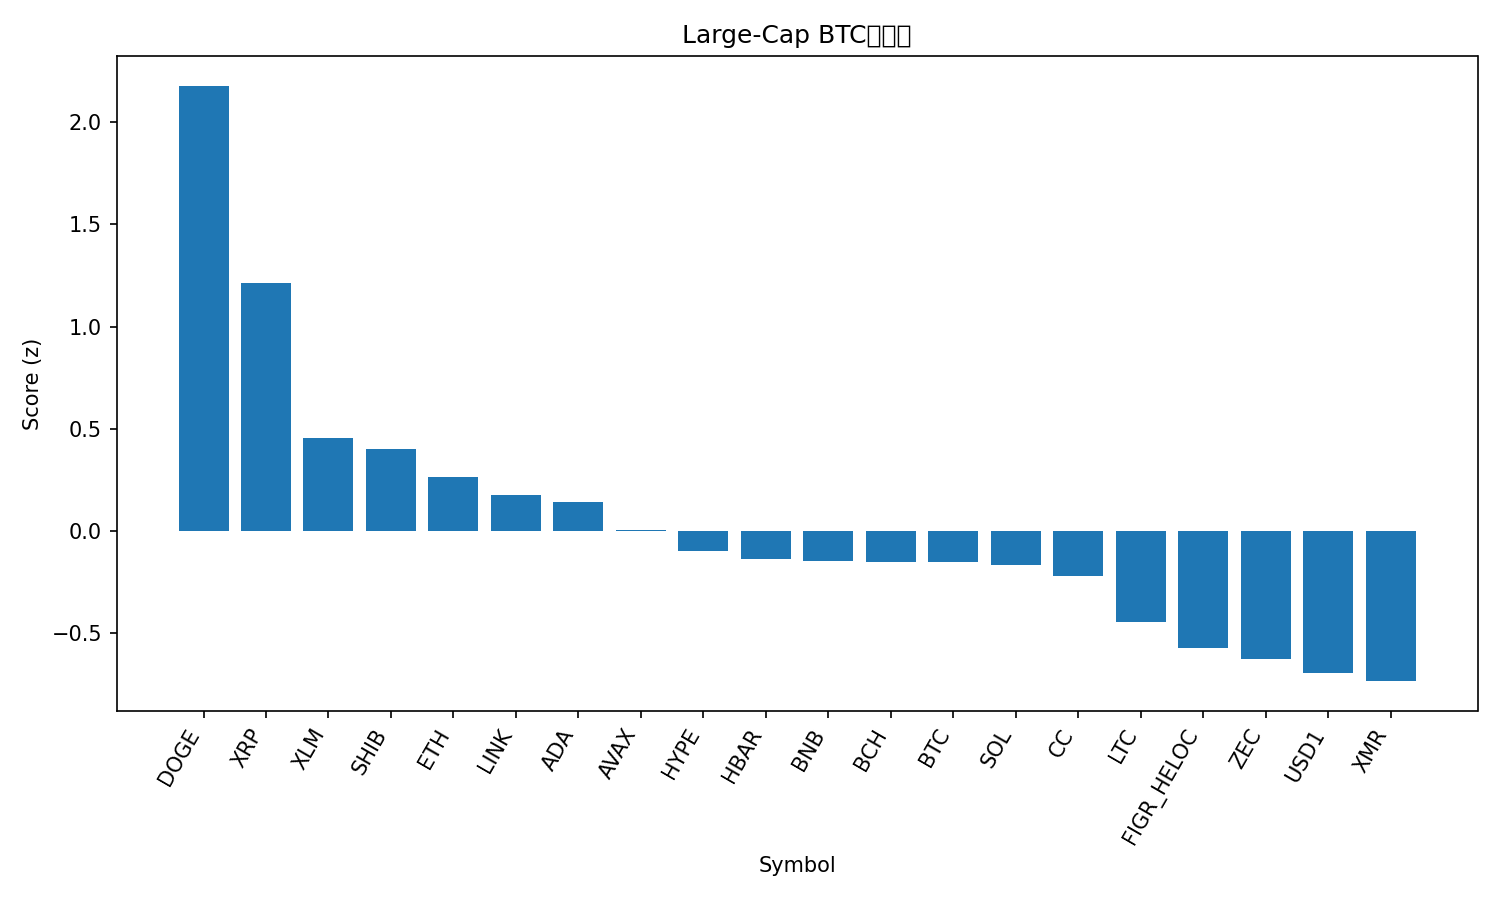

Data behind this chart, as committed beside it:
rank, name, symbol, price_btc, price_usd, pct_1h_btc, pct_24h_btc, pct_7d_btc, market_cap_rank, market_cap_usd, volume_usd, score
1, Dogecoin, DOGE, 1.65e-06, 0.1164, 1.024, 17.49, 18.08, 9, 19639798133, 2544944181, 2.179
2, XRP, XRP, 2.209e-05, 1.56, 0.8653, 7.651, 7.655, 4, 94735753813, 3255790040, 1.214
3, Stellar, XLM, 2.53e-06, 0.1782, 0.2281, 4.61, 8.958, 21, 5852312502, 139145162, 0.456
4, Shiba Inu, SHIB, 1.00371e-10, 7.07e-06, -0.1543, 8.344, 11.65, 28, 4164397444, 235601508, 0.4006
5, Ethereum, ETH, 0.02968, 2089, 0.5342, -0.5064, -1.34, 2, 252081096408, 22360370020, 0.2634
6, Chainlink, LINK, 0.0001301, 9.17, 0.3018, 1.236, 1.767, 17, 6490114605, 322217108, 0.1765
7, Cardano, ADA, 4.23e-06, 0.2981, -0.1677, 5.391, 8.504, 13, 10968827863, 569832396, 0.1417
8, Avalanche, AVAX, 0.0001371, 9.65, -0.0501, 2.893, 3.967, 27, 4167363759, 268716430, 0.00473
9, Hyperliquid, HYPE, 0.000451, 31.75, 0.2477, -1.645, -0.4705, 16, 7559876755, 212247578, -0.09941
10, Hedera, HBAR, 1.48e-06, 0.1043, -0.2544, 0.5238, 14.98, 24, 4486024946, 148692825, -0.1383
11, BNB, BNB, 0.009049, 636.9, 0.05959, 0.8226, -2.732, 5, 86850906310, 862772084, -0.148
12, Bitcoin Cash, BCH, 0.008025, 565.1, 0.06432, -1.8, 6.566, 11, 11298425658, 273963417, -0.1501
13, Bitcoin, BTC, 1.0, 70359, 0.0, 0.0, 0.0, 1, 1406538044072, 43524488426, -0.154
14, Solana, SOL, 0.001267, 89.18, -0.1797, 2.769, 0.7777, 7, 50654097364, 3687690327, -0.1687
15, Canton, CC, 2.32e-06, 0.1635, 0.4105, -4.465, -5.154, 20, 6175303877, 9814454, -0.2188
16, Litecoin, LTC, 0.0007971, 56.13, -0.202, -0.89, 0.1288, 25, 4313939385, 317238722, -0.4461
17, Figure Heloc, FIGR_HELOC, 1.448e-05, 1.02, -0.09018, -3.466, -3.142, 10, 15462023670, 56542, -0.5709
18, Zcash, ZEC, 0.004571, 321.3, -1.835, 10.54, 31.31, 22, 5305186743, 620367386, -0.6268
19, USD1, USD1, 1.42e-05, 0.9997, -0.3507, -2.152, -1.917, 23, 5290696916, 1319346882, -0.6963
20, Monero, XMR, 0.004919, 346.1, -0.3198, -4.868, 4.394, 18, 6384753744, 77946536, -0.7354
21, TRON, TRX, 4e-06, 0.2817, -0.4109, -2.496, -0.2088, 8, 26685209558, 465651482, -0.7448
